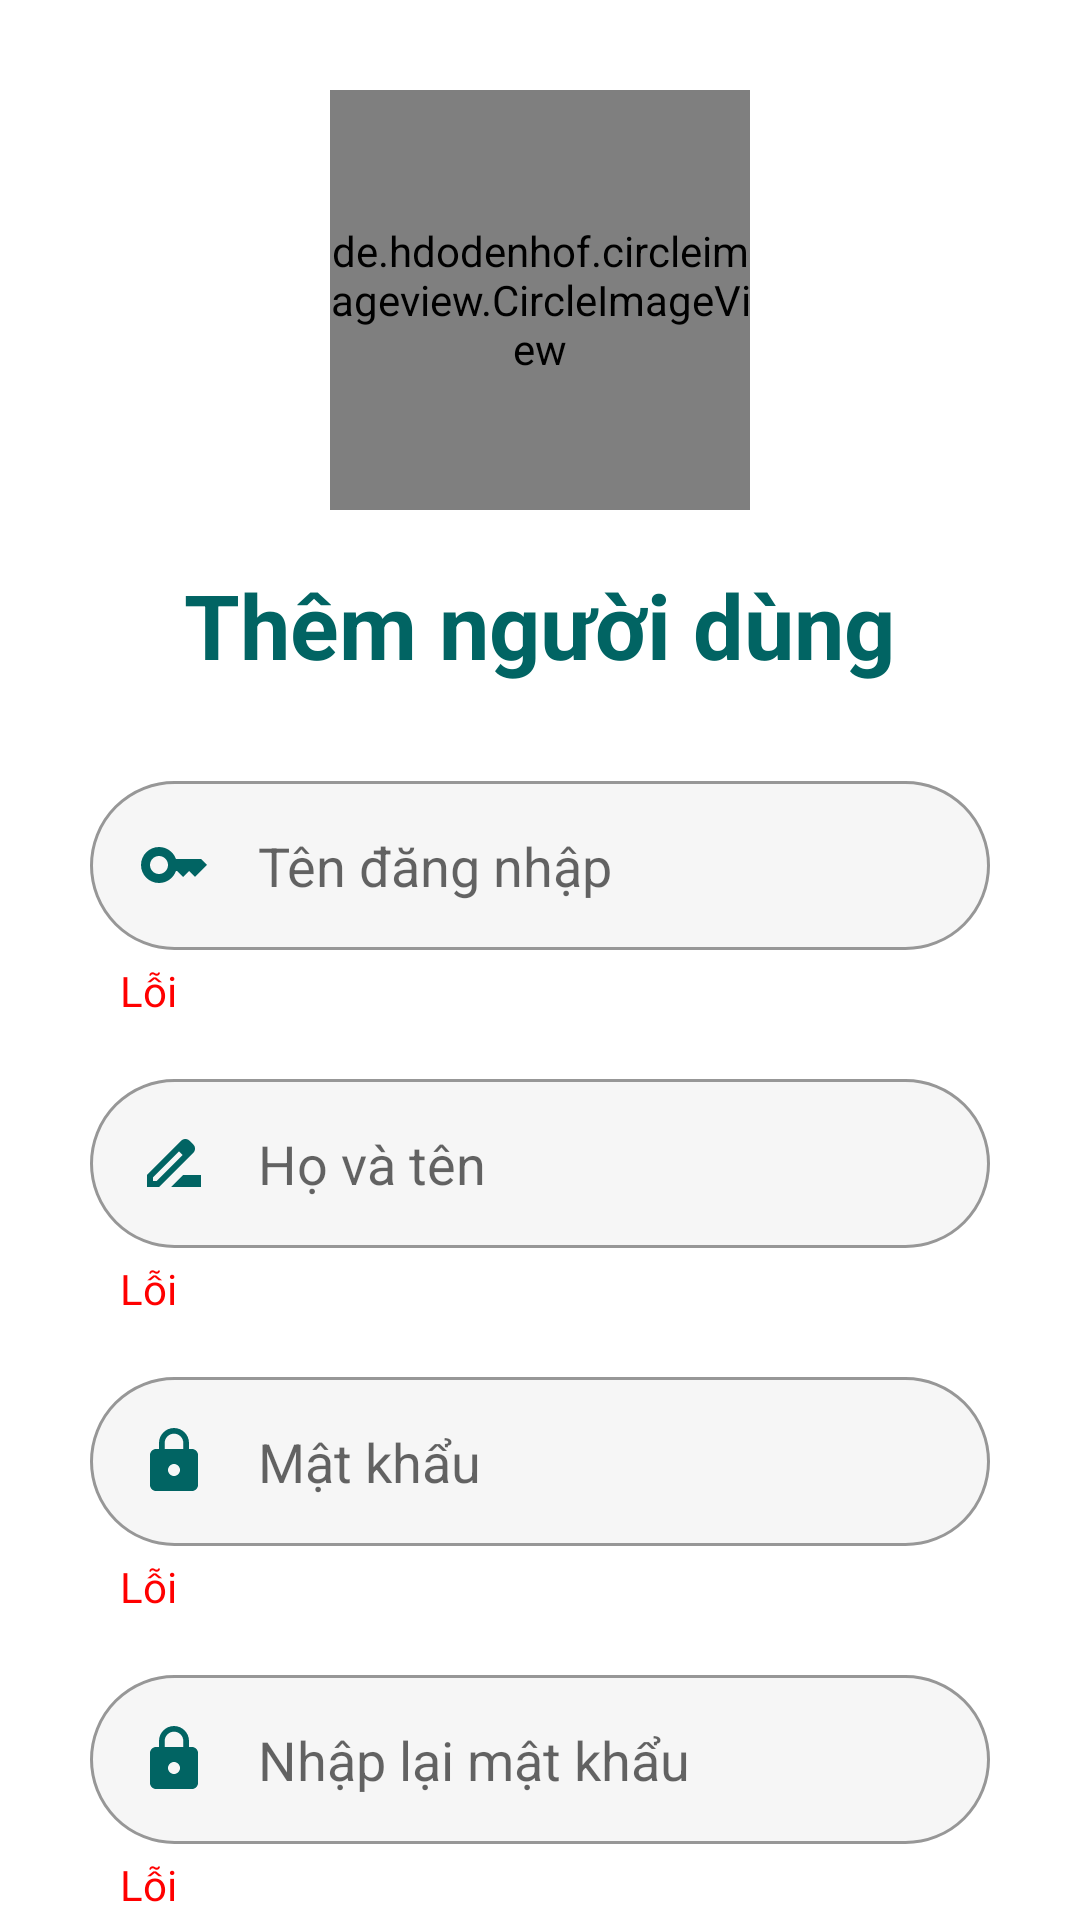

This screen was rendered from an Android layout file. Write that file and the resources it references.
<!-- AndroidManifest.xml: application theme Theme.QuanLyThucTapSinh_VNCERT -->
<!-- res/layout/fragment_tao_tai_khoan.xml -->
<?xml version="1.0" encoding="utf-8"?>
<LinearLayout xmlns:android="http://schemas.android.com/apk/res/android"
    xmlns:tools="http://schemas.android.com/tools"
    android:layout_width="match_parent"
    android:layout_height="match_parent"
    tools:context=".fragment.ThanhVienFragment"
    android:orientation="vertical"
    >

    <de.hdodenhof.circleimageview.CircleImageView
        android:layout_width="140dp"
        android:layout_height="140dp"
        android:layout_gravity="center"
        android:layout_marginTop="30dp"
        android:src="@drawable/avatar"
        />

    <TextView
        android:layout_width="wrap_content"
        android:layout_height="wrap_content"
        android:textSize="30dp"
        android:text="Thêm người dùng"
        android:textStyle="bold"
        android:layout_gravity="center"
        android:layout_marginTop="18dp"
        android:textColor="#016463"
        />

    <EditText
        android:id="@+id/ed_add_user"
        android:layout_width="match_parent"
        android:layout_height="wrap_content"
        android:padding="16dp"
        android:layout_marginTop="32dp"
        android:background="@drawable/bg_dangnhap"
        android:layout_marginLeft="30dp"
        android:layout_marginRight="30dp"
        android:drawableLeft="@drawable/ic_key"
        android:drawablePadding="16dp"
        android:hint="Tên đăng nhập"
        />

    <TextView
        android:id="@+id/tv_bug_add_user"
        android:layout_width="wrap_content"
        android:layout_height="wrap_content"
        android:layout_marginLeft="40dp"
        android:layout_marginTop="4dp"
        android:textColor="#ff00"
        android:text="Lỗi" />

    <EditText
        android:id="@+id/ed_add_name"
        android:layout_width="match_parent"
        android:layout_height="wrap_content"
        android:padding="16dp"
        android:layout_marginTop="20dp"
        android:background="@drawable/bg_dangnhap"
        android:layout_marginLeft="30dp"
        android:layout_marginRight="30dp"
        android:drawableLeft="@drawable/ic_rename"
        android:drawablePadding="16dp"
        android:hint="Họ và tên"
        />

    <TextView
        android:id="@+id/tv_bug_add_name"
        android:layout_width="wrap_content"
        android:layout_height="wrap_content"
        android:layout_marginLeft="40dp"
        android:layout_marginTop="4dp"
        android:textColor="#ff00"
        android:text="Lỗi" />

    <EditText
        android:id="@+id/ed_add_pass"
        android:layout_width="match_parent"
        android:layout_height="wrap_content"
        android:padding="16dp"
        android:layout_marginTop="20dp"
        android:background="@drawable/bg_dangnhap"
        android:layout_marginLeft="30dp"
        android:layout_marginRight="30dp"
        android:drawableLeft="@drawable/ic_lock_up"
        android:drawablePadding="16dp"
        android:hint="Mật khẩu"
        android:inputType="textPassword"
        />

    <TextView
        android:id="@+id/tv_bug_add_pass"
        android:layout_width="wrap_content"
        android:layout_height="wrap_content"
        android:layout_marginLeft="40dp"
        android:layout_marginTop="4dp"
        android:textColor="#ff00"
        android:text="Lỗi" />

    <EditText
        android:id="@+id/ed_add_re_pass"
        android:layout_width="match_parent"
        android:layout_height="wrap_content"
        android:padding="16dp"
        android:layout_marginTop="20dp"
        android:background="@drawable/bg_dangnhap"
        android:layout_marginLeft="30dp"
        android:layout_marginRight="30dp"
        android:drawableLeft="@drawable/ic_lock_up"
        android:drawablePadding="16dp"
        android:hint="Nhập lại mật khẩu"
        android:inputType="textPassword"
        />

    <TextView
        android:id="@+id/tv_bug_add_re_pass"
        android:layout_width="wrap_content"
        android:layout_height="wrap_content"
        android:layout_marginLeft="40dp"
        android:layout_marginTop="4dp"
        android:textColor="#ff00"
        android:text="Lỗi" />

    <LinearLayout
        android:layout_width="match_parent"
        android:layout_height="52dp"
        android:layout_marginRight="30dp"
        android:layout_marginLeft="30dp"
        android:layout_marginTop="32dp"
        android:weightSum="2"
        >
        <Button
            android:id="@+id/btn_save"
            android:layout_width="0dp"
            android:layout_height="wrap_content"
            android:layout_weight="1"
            android:background="@drawable/bg_btn_dangnhap"
            android:text="Lưu"
            android:textColor="@color/white"
            android:layout_marginRight="12dp"
            />

        <Button
            android:id="@+id/btn_cancel"
            android:layout_width="0dp"
            android:layout_height="wrap_content"
            android:layout_weight="1"
            android:background="@drawable/bg_btn_dangnhap"
            android:text="Hủy"
            android:textColor="@color/white"
            android:layout_marginLeft="12dp"
            />

    </LinearLayout>

</LinearLayout>
<!-- resources referenced by this layout -->
<resources>
  <!-- drawable bg_btn_dangnhap (drawable) -->
  <?xml version="1.0" encoding="utf-8"?>
  <shape xmlns:android="http://schemas.android.com/apk/res/android">
      <solid android:color="#00B4A5"/>
      <corners android:radius="30dp"/>
      <stroke android:color="#979797" android:width="1dp"/>
  
  </shape>
  <!-- drawable bg_dangnhap (drawable) -->
  <?xml version="1.0" encoding="utf-8"?>
  
  <shape xmlns:android="http://schemas.android.com/apk/res/android">
      <solid android:color="#F6F6F6"/>
      <stroke android:color="#979797" android:width="1dp"/>
      <corners android:radius="30dp"/>
  </shape>
  <!-- drawable ic_key (drawable) -->
  <vector android:height="24dp" android:tint="#016463"
      android:viewportHeight="24" android:viewportWidth="24"
      android:width="24dp" xmlns:android="http://schemas.android.com/apk/res/android">
      <path android:fillColor="@android:color/white" android:pathData="M21,10h-8.35C11.83,7.67 9.61,6 7,6c-3.31,0 -6,2.69 -6,6s2.69,6 6,6c2.61,0 4.83,-1.67 5.65,-4H13l2,2l2,-2l2,2l4,-4.04L21,10zM7,15c-1.65,0 -3,-1.35 -3,-3c0,-1.65 1.35,-3 3,-3s3,1.35 3,3C10,13.65 8.65,15 7,15z"/>
  </vector>
  <!-- drawable ic_lock_up (drawable) -->
  <vector android:height="24dp" android:tint="#016463"
      android:viewportHeight="24" android:viewportWidth="24"
      android:width="24dp" xmlns:android="http://schemas.android.com/apk/res/android">
      <path android:fillColor="@android:color/white" android:pathData="M18,8h-1L17,6c0,-2.76 -2.24,-5 -5,-5S7,3.24 7,6v2L6,8c-1.1,0 -2,0.9 -2,2v10c0,1.1 0.9,2 2,2h12c1.1,0 2,-0.9 2,-2L20,10c0,-1.1 -0.9,-2 -2,-2zM12,17c-1.1,0 -2,-0.9 -2,-2s0.9,-2 2,-2 2,0.9 2,2 -0.9,2 -2,2zM15.1,8L8.9,8L8.9,6c0,-1.71 1.39,-3.1 3.1,-3.1 1.71,0 3.1,1.39 3.1,3.1v2z"/>
  </vector>
  <!-- drawable ic_rename (drawable) -->
  <vector android:height="24dp" android:tint="#016463"
      android:viewportHeight="24" android:viewportWidth="24"
      android:width="24dp" xmlns:android="http://schemas.android.com/apk/res/android">
      <path android:fillColor="@android:color/white" android:pathData="M18.41,5.8L17.2,4.59c-0.78,-0.78 -2.05,-0.78 -2.83,0l-2.68,2.68L3,15.96V20h4.04l8.74,-8.74 2.63,-2.63c0.79,-0.78 0.79,-2.05 0,-2.83zM6.21,18H5v-1.21l8.66,-8.66 1.21,1.21L6.21,18zM11,20l4,-4h6v4H11z"/>
  </vector>
  <style name="Theme.QuanLyThucTapSinh_VNCERT" parent="Theme.MaterialComponents.Light.NoActionBar">
          
          <item name="colorPrimary">@color/purple_500</item>
          <item name="colorPrimaryVariant">@color/purple_700</item>
          <item name="colorOnPrimary">@color/white</item>
          
          <item name="colorSecondary">@color/teal_200</item>
          <item name="colorSecondaryVariant">@color/teal_700</item>
          <item name="colorOnSecondary">@color/black</item>
          
          <item name="android:statusBarColor" tools:targetApi="l">?attr/colorPrimaryVariant</item>
          
      </style>
  <!-- not gathered from this repository: default colours our renderer supplied (Android Studio template values) -->
  <color name="purple_500">#FF6200EE</color>
  <color name="purple_700">#FF3700B3</color>
  <color name="teal_200">#FF03DAC5</color>
  <color name="teal_700">#FF018786</color>
  <color name="black">#FF000000</color>
  <color name="white">#FFFFFFFF</color>
</resources>
